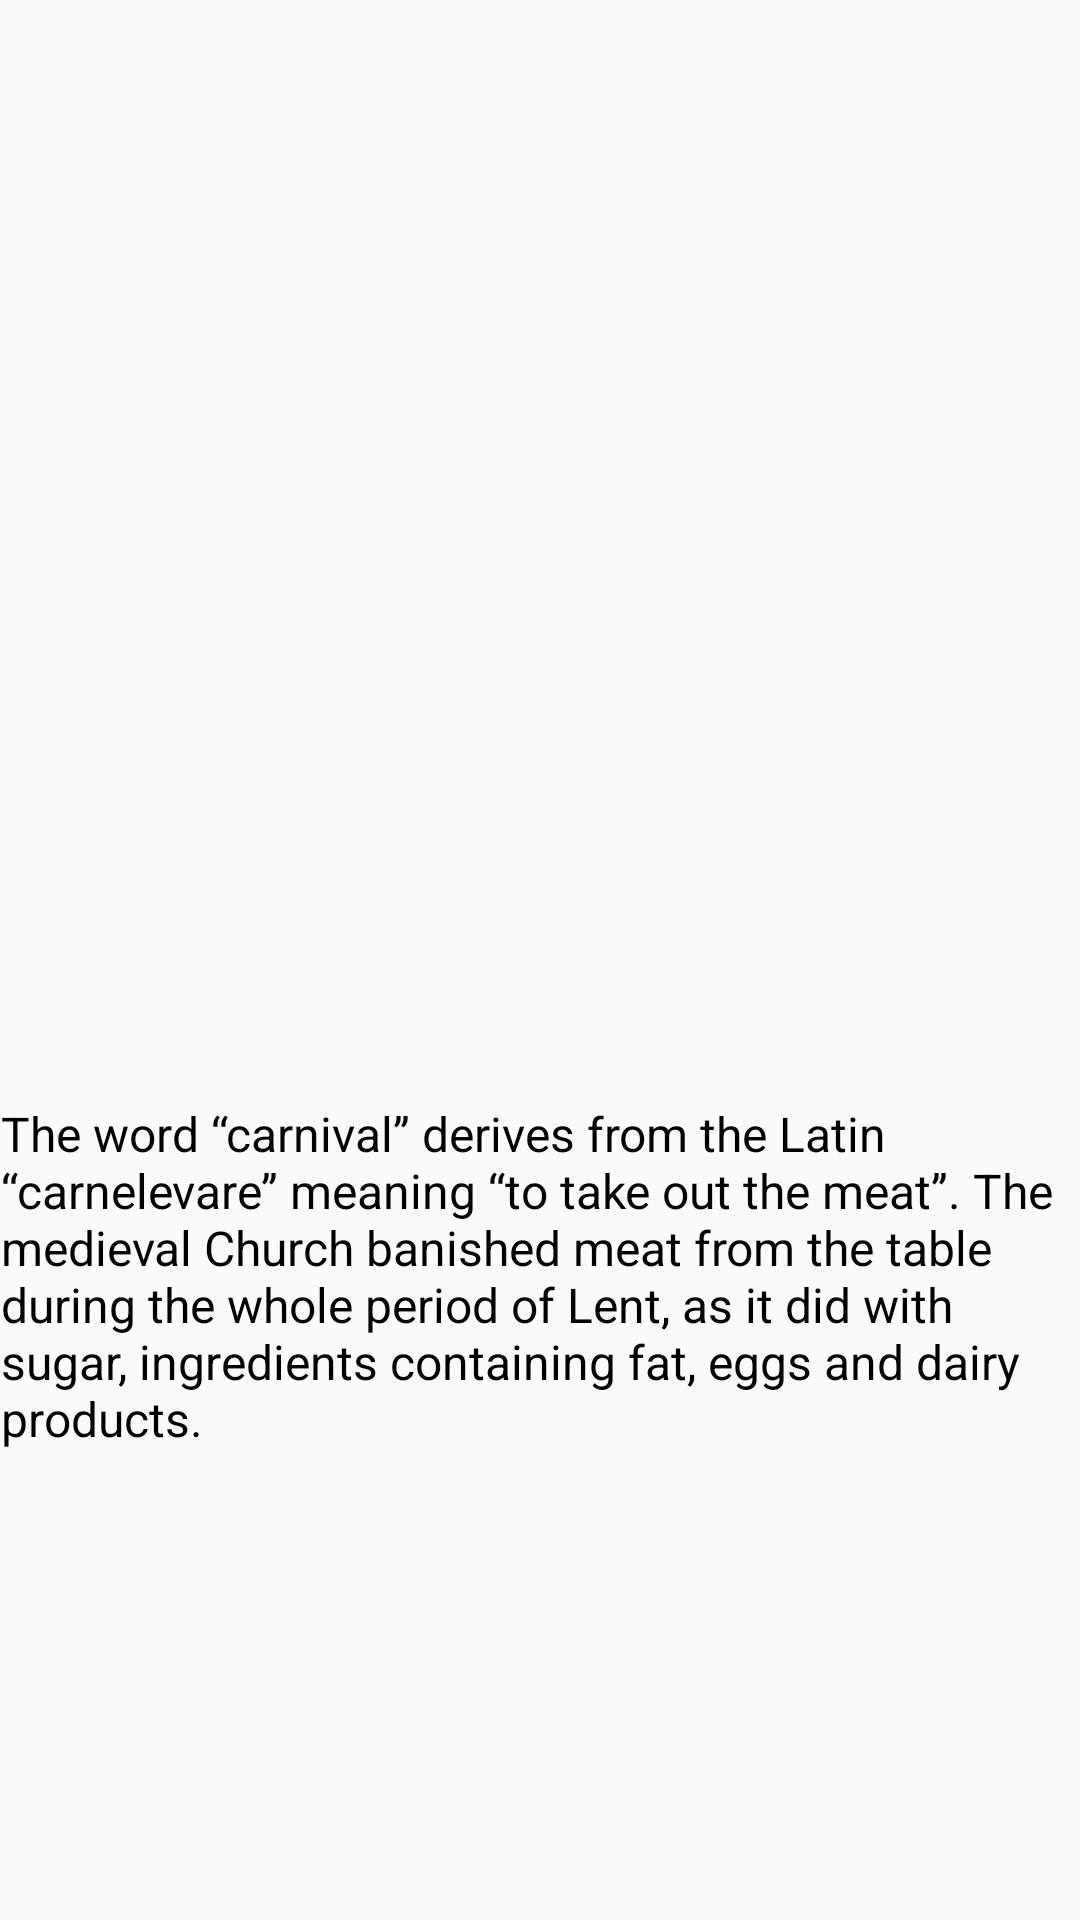

This screen was rendered from an Android layout file. Write that file and the resources it references.
<!-- AndroidManifest.xml: application theme Theme.Animation_transition -->
<!-- res/layout/activity_share_element1.xml -->
<?xml version="1.0" encoding="utf-8"?>
<androidx.constraintlayout.widget.ConstraintLayout xmlns:android="http://schemas.android.com/apk/res/android"
    xmlns:app="http://schemas.android.com/apk/res-auto"
    xmlns:tools="http://schemas.android.com/tools"
    android:layout_width="match_parent"
    android:layout_height="match_parent"
    tools:context=".activity_share_element1">

    <ImageView
        android:id="@+id/imageView2"
        android:layout_width="171dp"
        android:layout_height="213dp"
        android:layout_marginTop="100dp"
        app:layout_constraintEnd_toEndOf="parent"
        app:layout_constraintStart_toStartOf="parent"
        app:layout_constraintTop_toTopOf="parent"
        app:srcCompat="@drawable/removebg_plant_b1"
        android:transitionName="fade"/>

    <TextView
        android:id="@+id/textView12"
        android:layout_width="wrap_content"
        android:layout_height="wrap_content"
        android:layout_marginStart="32dp"
        android:layout_marginTop="54dp"
        android:layout_marginEnd="32dp"
        android:text="The word “carnival” derives from the Latin “carnelevare” meaning “to take out the meat”. The medieval Church banished meat from the table during the whole period of Lent, as it did with sugar, ingredients containing fat, eggs and dairy products. "
        android:textColor="@color/black"
        android:textSize="16sp"
        app:layout_constraintEnd_toEndOf="@+id/imageView2"
        app:layout_constraintStart_toStartOf="@+id/imageView2"
        app:layout_constraintTop_toBottomOf="@+id/imageView2" />
</androidx.constraintlayout.widget.ConstraintLayout>
<!-- resources referenced by this layout -->
<resources>
  <style name="Theme.Animation_transition" parent="Theme.AppCompat.DayNight.DarkActionBar">
          
          <item name="colorPrimary">@color/purple_500</item>
          <item name="colorPrimaryVariant">@color/purple_700</item>
          <item name="colorOnPrimary">@color/white</item>
          
          <item name="colorSecondary">@color/teal_200</item>
          <item name="colorSecondaryVariant">@color/teal_700</item>
          <item name="colorOnSecondary">@color/black</item>
          
          <item name="android:statusBarColor" tools:targetApi="l">?attr/colorPrimaryVariant</item>
          
      </style>
  <!-- not gathered from this repository: default colours our renderer supplied (Android Studio template values) -->
  <color name="purple_500">#FF6200EE</color>
  <color name="purple_700">#FF3700B3</color>
  <color name="teal_200">#FF03DAC5</color>
  <color name="teal_700">#FF018786</color>
  <color name="black">#FF000000</color>
  <color name="white">#FFFFFFFF</color>
</resources>
